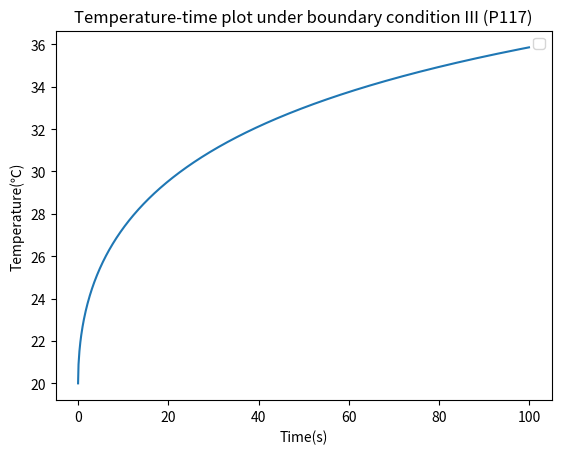

Python code for this plot:
import math
import matplotlib.pyplot as plt


def boundary_III(t_0, t_inf, x, time, a, h, lamda):
    result = math.erfc(x / 2 / math.sqrt(a * time)) - math.exp(
        h * x / lamda + h * h * a * time / lamda / lamda
    ) * math.erfc(x / 2 / math.sqrt(a * time) + h * math.sqrt(a * time) / lamda)
    result = result * (t_inf - t_0) + t_0
    return result


if __name__ == "__main__":
    # 定义条件与物性参数（m-kg-s）
    x = 0  # 壁面
    t_0 = 20  # 初始温度
    t_inf = 50  # 主流温度
    lamda = 0.20  # 导热
    rho = 1171  # 密度
    c = 1466  # 比热
    a = lamda / rho / c  # 热扩散率
    h = 50  # 对流换热系数

    tem = []
    timeline = []
    for i in range(1000):
        time = i / 10
        timeline.append(time)
        if time == 0:
            tem.append(t_0)
            continue
        tem.append(boundary_III(t_0, t_inf, x, time, a, h, lamda))

    data_dict = {}
    for i, j in zip(timeline, tem):
        data_dict[i] = j
    plt.title("Temperature-time plot under boundary condition III (P117)")
    plt.xlabel("Time(s)")
    plt.ylabel("Temperature(℃)")
    x = [i for i in data_dict.keys()]
    y = [i for i in data_dict.values()]
    plt.plot(x, y)
    plt.legend()
    plt.show()
